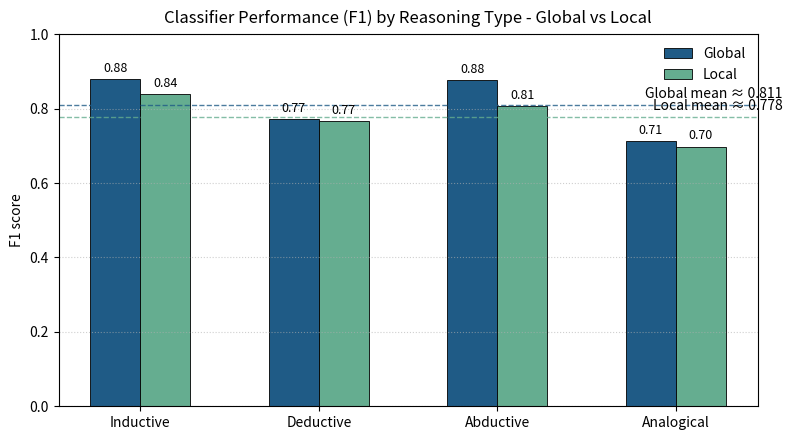
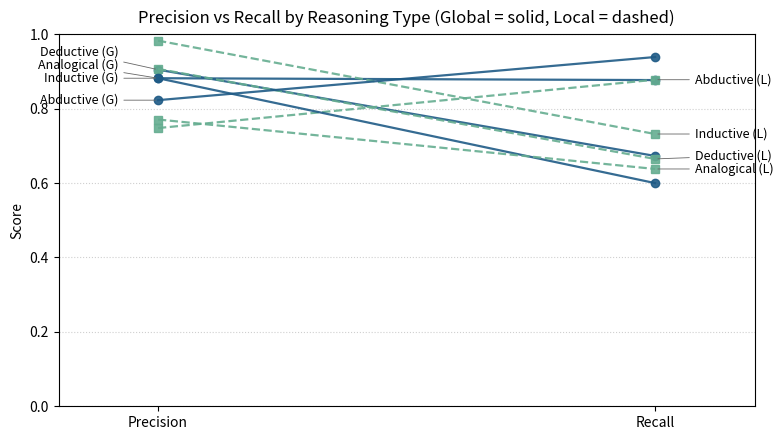

The script that saved these images, in order:
import matplotlib.pyplot as plt
import numpy as np

types = ["Inductive", "Deductive", "Abductive", "Analogical"]

# F1 data
f1_global = [0.880, 0.772, 0.877, 0.714]
f1_local  = [0.840, 0.767, 0.808, 0.698]
macro_global = sum(f1_global)/len(f1_global)
macro_local  = sum(f1_local)/len(f1_local)

# --- styling ---
BAR_WIDTH = 0.28  # thinner bars
COLORS = {"Global": "#1f5b86", "Local": "#65ad90"} #global = green, local = pink
EDGE = {"edgecolor": "black", "linewidth": 0.6}

x = np.arange(len(types))

fig, ax = plt.subplots(figsize=(8, 4.5))
bars1 = ax.bar(x - BAR_WIDTH/2, f1_global, BAR_WIDTH,
               label="Global", color=COLORS["Global"], **EDGE)
bars2 = ax.bar(x + BAR_WIDTH/2, f1_local,  BAR_WIDTH,
               label="Local",  color=COLORS["Local"], **EDGE)

ax.set_title("Classifier Performance (F1) by Reasoning Type - Global vs Local", pad=8)
ax.set_ylabel("F1 score")
ax.set_xticks(x)
ax.set_xticklabels(types)
ax.set_ylim(0, 1.0)
ax.grid(axis="y", linestyle=":", alpha=0.6)
ax.legend(frameon=False)

# macro-average lines (match series colors, lighter)
ax.axhline(macro_global, linestyle="--", linewidth=1, alpha=0.8, color=COLORS["Global"])
ax.text(len(types)-0.4, macro_global+0.01, f"Global mean ≈ {macro_global:.3f}",
        ha="right", va="bottom")
ax.axhline(macro_local, linestyle="--", linewidth=1, alpha=0.8, color=COLORS["Local"])
ax.text(len(types)-0.4, macro_local+0.01, f"Local mean ≈ {macro_local:.3f}",
        ha="right", va="bottom")

# annotate bars
for bars in (bars1, bars2):
    for b in bars:
        h = b.get_height()
        ax.annotate(f"{h:.2f}", xy=(b.get_x() + b.get_width()/2, h),
                    xytext=(0, 3), textcoords="offset points",
                    ha="center", va="bottom", fontsize=9)

plt.tight_layout()
plt.savefig("fig_classifier_F1_by_type_global_vs_local.png", dpi=300)
plt.show()


############################################################################################


# Precision/Recall values (from your tables)
import numpy as np
import matplotlib.pyplot as plt

types = ["Inductive","Deductive","Abductive","Analogical"]

# --- correct the inputs ---
prec_global = [0.882, 0.905, 0.823, 0.882]
rec_global  = [0.877, 0.673, 0.939, 0.600]
prec_local  = [0.983, 0.907, 0.748, 0.771]
rec_local   = [0.732, 0.665, 0.878, 0.638]

# simple label dodger to enforce a minimum vertical gap
def dodge_y(y_vals, min_gap=0.03, low=0.02, high=0.98):
    y = np.array(y_vals, float)
    order = np.argsort(y)              # bottom -> top
    y_adj = y.copy()
    last = -1.0
    for i in order:
        v = max(y_adj[i], last + min_gap) if last > -1 else y_adj[i]
        v = min(max(v, low), high)
        y_adj[i] = v
        last = v
    # compress if pushed out of bounds
    if y_adj.max() > high:
        y_adj -= (y_adj.max() - high)
    if y_adj.min() < low:
        y_adj += (low - y_adj.min())
    return y_adj

left_labels_y  = dodge_y(prec_global, min_gap=0.035)
right_labels_y = dodge_y(rec_local,  min_gap=0.035)

COL_G = "#1f5b86"   # global (blue)
COL_L = "#65ad90"   # local (orange)

fig, ax = plt.subplots(figsize=(8, 4.5))

# lines: Global (solid), Local (dashed)
for i, t in enumerate(types):
    ax.plot([0, 1], [prec_global[i], rec_global[i]],
            marker="o", linestyle="-",  linewidth=1.6, color=COL_G, alpha=0.9)
    ax.plot([0, 1], [prec_local[i],  rec_local[i]],
            marker="s", linestyle="--", linewidth=1.6, color=COL_L, alpha=0.9)

# left-side labels for Global (with leader lines)
for i, t in enumerate(types):
    ax.annotate(f"{t} (G)",
        xy=(0, prec_global[i]), xytext=(-0.08, left_labels_y[i]),
        ha="right", va="center", fontsize=9,
        arrowprops=dict(arrowstyle="-", lw=0.6, color="0.4"))

# right-side labels for Local (with leader lines)
for i, t in enumerate(types):
    ax.annotate(f"{t} (L)",
        xy=(1, rec_local[i]), xytext=(1.08, right_labels_y[i]),
        ha="left", va="center", fontsize=9,
        arrowprops=dict(arrowstyle="-", lw=0.6, color="0.4"))

ax.set_xlim(-0.2, 1.2)
ax.set_ylim(0, 1.0)
ax.set_xticks([0, 1]); ax.set_xticklabels(["Precision", "Recall"])
ax.set_ylabel("Score")
ax.set_title("Precision vs Recall by Reasoning Type (Global = solid, Local = dashed)", pad=8)
ax.grid(axis="y", linestyle=":", alpha=0.6)
plt.tight_layout()
plt.savefig("fig_classifier_precision_recall_by_type.png", dpi=300)
plt.show()
